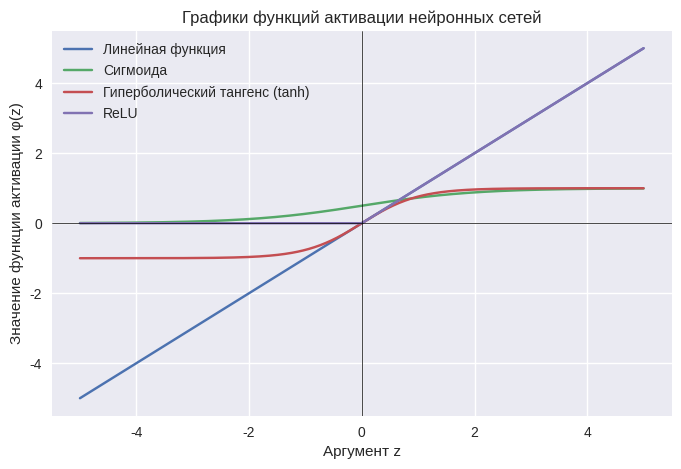
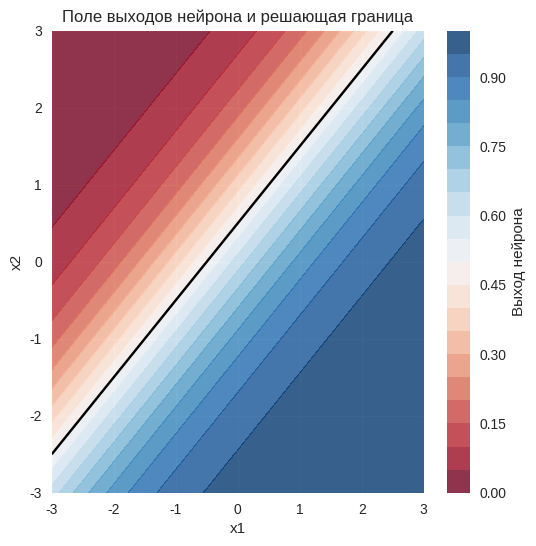
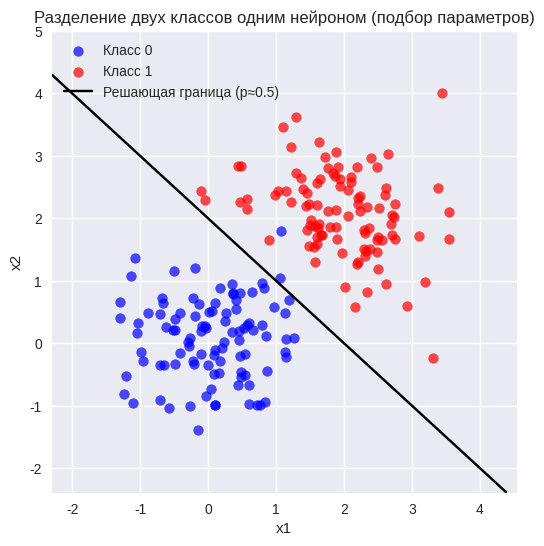

These figures' Python source, in order:
# Здесь должен быть ваш текстовый ответ, оформленный как многострочная строка, 
# комментарии или вывод через print.

theory_answer = """
1. Искусственный нейрон — это модель, которая принимает входные значения, умножает их на веса, суммирует и добавляет смещение (bias), после чего результат передается в функцию активации. Веса показывают, насколько сильно каждый вход влияет на итоговый результат.

2. Функция активации нужна для добавления нелинейности в нейронную сеть. Если использовать только линейные функции, то даже многослойная сеть будет работать как одна линейная модель.

3. Примеры функций активации: sigmoid (значения от 0 до 1), tanh (от -1 до 1) и ReLU (0 для отрицательных значений и линейная для положительных).

4. В задачах бинарной классификации выход нейрона можно интерпретировать как вероятность принадлежности объекта к одному из двух классов. Обычно используется порог (например 0.5), чтобы определить итоговый класс."""

print(theory_answer)

import numpy as np
import matplotlib.pyplot as plt

# Задайте зерно (seed) случайного генератора
np.random.seed(0)

# Выберите стиль оформления графиков (можно изменить, если хотите)
plt.style.use("seaborn-v0_8")  # при необходимости замените на другой стиль

print("Библиотеки успешно импортированы. Seed установлен.")

# Реализуйте функции активации ЗДЕСЬ.
# Не оставляйте заглушки вида pass и None — каждая функция должна возвращать корректный результат.
import numpy as np

# Реализуйте функции активации ЗДЕСЬ.

def activation_linear(z):
    """Линейная функция активации."""
    return z

def activation_sigmoid(z):
    """Сигмоида."""
    return 1 / (1 + np.exp(-z))

def activation_tanh(z):
    """Гиперболический тангенс."""
    return np.tanh(z)

def activation_relu(z):
    """Функция ReLU."""
    return np.maximum(0, z)


# Простейшая самопроверка на одном числе
test_value = -1.5
print("Проверка на одном значении:")
print("linear:", activation_linear(test_value))
print("sigmoid:", activation_sigmoid(test_value))
print("tanh:", activation_tanh(test_value))
print("ReLU:", activation_relu(test_value))

# Простейшая самопроверка на массиве
test_array = np.array([1.0, 2.0])
print("Проверка на массиве:")
print("linear:", activation_linear(test_array))
print("sigmoid:", activation_sigmoid(test_array))
print("tanh:", activation_tanh(test_array))
print("ReLU:", activation_relu(test_array))

# ПОСТРОЙКА ГРАФИКОВ ФУНКЦИЙ АКТИВАЦИИ

z = np.linspace(-5, 5, 400)

plt.figure(figsize=(8, 5))
plt.plot(z, activation_linear(z), label="Линейная функция")
plt.plot(z, activation_sigmoid(z), label="Сигмоида")
plt.plot(z, activation_tanh(z), label="Гиперболический тангенс (tanh)")
plt.plot(z, activation_relu(z), label="ReLU")

plt.axhline(0, color="black", linewidth=0.5)
plt.axvline(0, color="black", linewidth=0.5)

plt.xlabel("Аргумент z")
plt.ylabel("Значение функции активации φ(z)")
plt.title("Графики функций активации нейронных сетей")

plt.legend()
plt.grid(True)
plt.show()

import numpy as np

def single_neuron(x, w, b, activation_name="relu"):
    """Вычисляет выход одиночного нейрона для входа x.

    x: np.ndarray формы (n_features,) или (n_samples, n_features)
    w: np.ndarray формы (n_features,)
    b: число (смещение)
    activation_name: строка с названием функции активации
    """
    # Приводим x к двумерному виду
    x = np.asarray(x)
    if x.ndim == 1:
        x = x.reshape(1, -1)

    # линейная комбинация
    z = x @ w + b

    if activation_name == "linear":
        return activation_linear(z)
    elif activation_name == "sigmoid":
        return activation_sigmoid(z)
    elif activation_name == "tanh":
        return activation_tanh(z)
    elif activation_name == "relu":
        return activation_relu(z)
    else:
        raise ValueError("Неизвестная функция активации: " + str(activation_name))


# Краткая проверка
x_example = np.array([1.0, 2.0, -1.0])
w_example = np.array([0.5, -0.3, 0.8])
b_example = 0.1

for name in ["linear", "sigmoid", "tanh", "relu"]:
    y_example = single_neuron(x_example, w_example, b_example, name)
    print(f"Активация {name}, выход: {y_example}")

import numpy as np
import matplotlib.pyplot as plt

# Параметры нейрона
w_demo = np.array([1.0, -1.0])  # наклон линии
b_demo = 0.5                    # сдвиг линии

# Сетка точек
x1_min, x1_max = -3.0, 3.0
x2_min, x2_max = -3.0, 3.0
xx1, xx2 = np.meshgrid(
    np.linspace(x1_min, x1_max, 200),
    np.linspace(x2_min, x2_max, 200)
)
grid = np.c_[xx1.ravel(), xx2.ravel()]

# Функция выхода нейрона
def single_neuron(x):
    z = x @ w_demo + b_demo
    return 1 / (1 + np.exp(-z))

# Вычисляем выходы на сетке
probs = single_neuron(grid)
probs = probs.reshape(xx1.shape)

# Визуализация
plt.figure(figsize=(6,6))
cs = plt.contourf(xx1, xx2, probs, levels=20, cmap="RdBu", alpha=0.8)
plt.colorbar(cs, label="Выход нейрона")

# Линия решающей границы (p ≈ 0.5)
plt.contour(xx1, xx2, probs, levels=[0.5], colors="black")
plt.xlabel("x1")
plt.ylabel("x2")
plt.title("Поле выходов нейрона и решающая граница")
plt.grid(True)
plt.show()

boundary_comment = """
При увеличении смещения b линия решающей границы смещается параллельно.
Изменение соотношения w1/w2 меняет наклон линии.
Большие веса делают границу более резкой, малые – более плавной.
"""

print(boundary_comment)

import numpy as np
import matplotlib.pyplot as plt

np.random.seed(42)  # для воспроизводимости

n_samples = 100

# Центры двух классов
mean_class0 = np.array([0.0, 0.0])
mean_class1 = np.array([2.0, 2.0])

# Ковариационные матрицы
cov_class0 = np.array([[0.5, 0.1],
                       [0.1, 0.5]])
cov_class1 = np.array([[0.5, -0.1],
                       [-0.1, 0.5]])

# Генерация точек
class0 = np.random.multivariate_normal(mean_class0, cov_class0, size=n_samples)
class1 = np.random.multivariate_normal(mean_class1, cov_class1, size=n_samples)

# Объединяем в общую матрицу X и вектор меток y
X = np.vstack([class0, class1])
y = np.hstack([np.zeros(n_samples), np.ones(n_samples)])

print("Форма X:", X.shape)
print("Форма y:", y.shape)

import numpy as np
import matplotlib.pyplot as plt

# Функция нейрона с сигмоидой
def single_neuron(x, w, b, activation_name="sigmoid"):
    z = x @ w + b
    if activation_name == "sigmoid":
        return 1 / (1 + np.exp(-z))
    return z

# Ручной подбор параметров нейрона
w_try = np.array([1.0, 1.0])
b_try = -2.0  # пример сдвига границы, чтобы разделять кластеры

# Выход нейрона (вероятности для класса 1)
probs_data = single_neuron(X, w_try, b_try, activation_name="sigmoid").ravel()

# Переводим вероятности в бинарные предсказания классов
y_pred = (probs_data >= 0.5).astype(int)

# Доля правильных ответов (accuracy)
accuracy = np.mean(y_pred == y)
print(f"Доля правильных классификаций при w={w_try}, b={b_try}: {accuracy:.3f}")

# Визуализация
plt.figure(figsize=(6, 6))
plt.scatter(class0[:, 0], class0[:, 1], c="blue", label="Класс 0", alpha=0.7)
plt.scatter(class1[:, 0], class1[:, 1], c="red", label="Класс 1", alpha=0.7)

# Решающее множество на сетке для визуализации границы
x1_min_data, x1_max_data = X[:, 0].min() - 1, X[:, 0].max() + 1
x2_min_data, x2_max_data = X[:, 1].min() - 1, X[:, 1].max() + 1

xx1_d, xx2_d = np.meshgrid(
    np.linspace(x1_min_data, x1_max_data, 200),
    np.linspace(x2_min_data, x2_max_data, 200)
)

grid_d = np.c_[xx1_d.ravel(), xx2_d.ravel()]
probs_grid_d = single_neuron(grid_d, w_try, b_try, activation_name="sigmoid").reshape(xx1_d.shape)

# Линия решающей границы (p ≈ 0.5)
plt.contour(xx1_d, xx2_d, probs_grid_d, levels=[0.5], colors="black")
plt.plot([], [], color="black", label="Решающая граница (p≈0.5)")

plt.xlabel("x1")
plt.ylabel("x2")
plt.title("Разделение двух классов одним нейроном (подбор параметров)")
plt.legend()
plt.grid(True)
plt.show()

separation_comment = """
При пробах с w=[1, 1], b=-2.0 удалось достичь accuracy ≈ 0.95 — нейрон хорошо разделяет два разнесённых кластера. 
Если увеличить смещение b, граница смещается и часть точек одного класса попадает в другой — accuracy падает. 
Вывод: классы, которые линейно разделимы (как здесь), легко разделяются одним нейроном; сильно перекрывающиеся или сложные по форме классы одним нейроном разделить нельзя.
"""

print(separation_comment)

final_conclusion = """
В лабораторной работе я реализовала один искусственный нейрон с функциями активации: сигмоидой, ReLU, tanh и линейной. 
Изучила, как веса и смещение формируют решающую границу и влияют на её наклон и положение. 
Эксперименты показали, что сигмоида плавно преобразует линейную комбинацию входов в вероятность, а ReLU обнуляет отрицательные значения. 
При работе с двумя классами данных нейрон успешно разделяла линейно разделимые кластеры. Подбор параметров и оценка accuracy помогли понять практическое поведение модели и связь теории с визуализацией решающих границ.
"""

print(final_conclusion)
